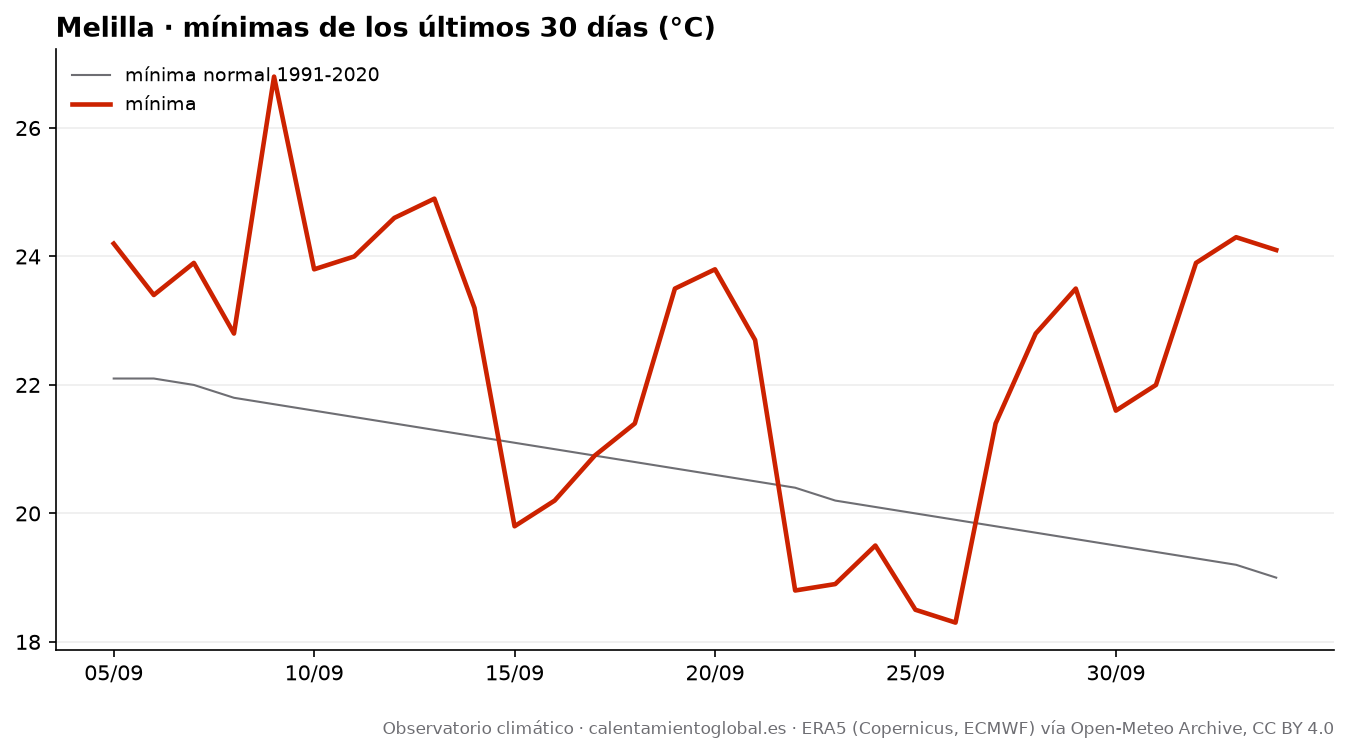

Source data for this figure (header and first rows):
fecha, tmax, tmax_normal, tmin, tmin_normal, lluvia_mm, lluvia_normal_mm
2026-09-05, 32.2, 29.7, 24.2, 22.1, 0.0, 0.59
2026-09-06, 32.8, 29.6, 23.4, 22.1, 0.0, 0.62
2026-09-07, 33.2, 29.5, 23.9, 22.0, 0.0, 0.64
2026-09-08, 34.5, 29.4, 22.8, 21.8, 0.0, 0.63
2026-09-09, 33.3, 29.3, 26.8, 21.7, 0.0, 0.63
2026-09-10, 30.6, 29.2, 23.8, 21.6, 0.2, 0.63
2026-09-11, 30.9, 29.1, 24.0, 21.5, 0.3, 0.63
2026-09-12, 30.0, 29.0, 24.6, 21.4, 0.0, 0.7
2026-09-13, 29.0, 28.9, 24.9, 21.3, 0.0, 0.78
2026-09-14, 29.8, 28.8, 23.2, 21.2, 0.0, 0.83
2026-09-15, 31.1, 28.7, 19.8, 21.1, 0.0, 0.82
2026-09-16, 33.3, 28.6, 20.2, 21.0, 0.0, 0.83
2026-09-17, 29.0, 28.5, 20.9, 20.9, 0.0, 0.8
2026-09-18, 29.2, 28.4, 21.4, 20.8, 0.6, 0.81
2026-09-19, 28.0, 28.3, 23.5, 20.7, 3.5, 0.82
2026-09-20, 27.7, 28.2, 23.8, 20.6, 1.4, 0.82
2026-09-21, 28.4, 28.0, 22.7, 20.5, 0.1, 0.85
2026-09-22, 28.2, 27.9, 18.8, 20.4, 0.0, 0.87
2026-09-23, 28.9, 27.8, 18.9, 20.2, 0.0, 0.89
2026-09-24, 28.9, 27.7, 19.5, 20.1, 0.0, 0.89
2026-09-25, 31.5, 27.6, 18.5, 20.0, 0.0, 0.86
2026-09-26, 30.1, 27.5, 18.3, 19.9, 0.0, 0.9
2026-09-27, 27.9, 27.4, 21.4, 19.8, 0.0, 0.92
2026-09-28, 25.6, 27.4, 22.8, 19.7, 1.2, 0.96
2026-09-29, 27.8, 27.2, 23.5, 19.6, 0.5, 1.0
2026-09-30, 29.6, 27.2, 21.6, 19.5, 0.0, 0.98
2026-10-01, 29.3, 27.1, 22.0, 19.4, 0.0, 0.99
2026-10-02, 31.3, 27.0, 23.9, 19.3, 0.0, 0.96
2026-10-03, 28.6, 26.8, 24.3, 19.2, 0.1, 0.98
2026-10-04, 29.9, 26.7, 24.1, 19.0, 0.0, 1.0
